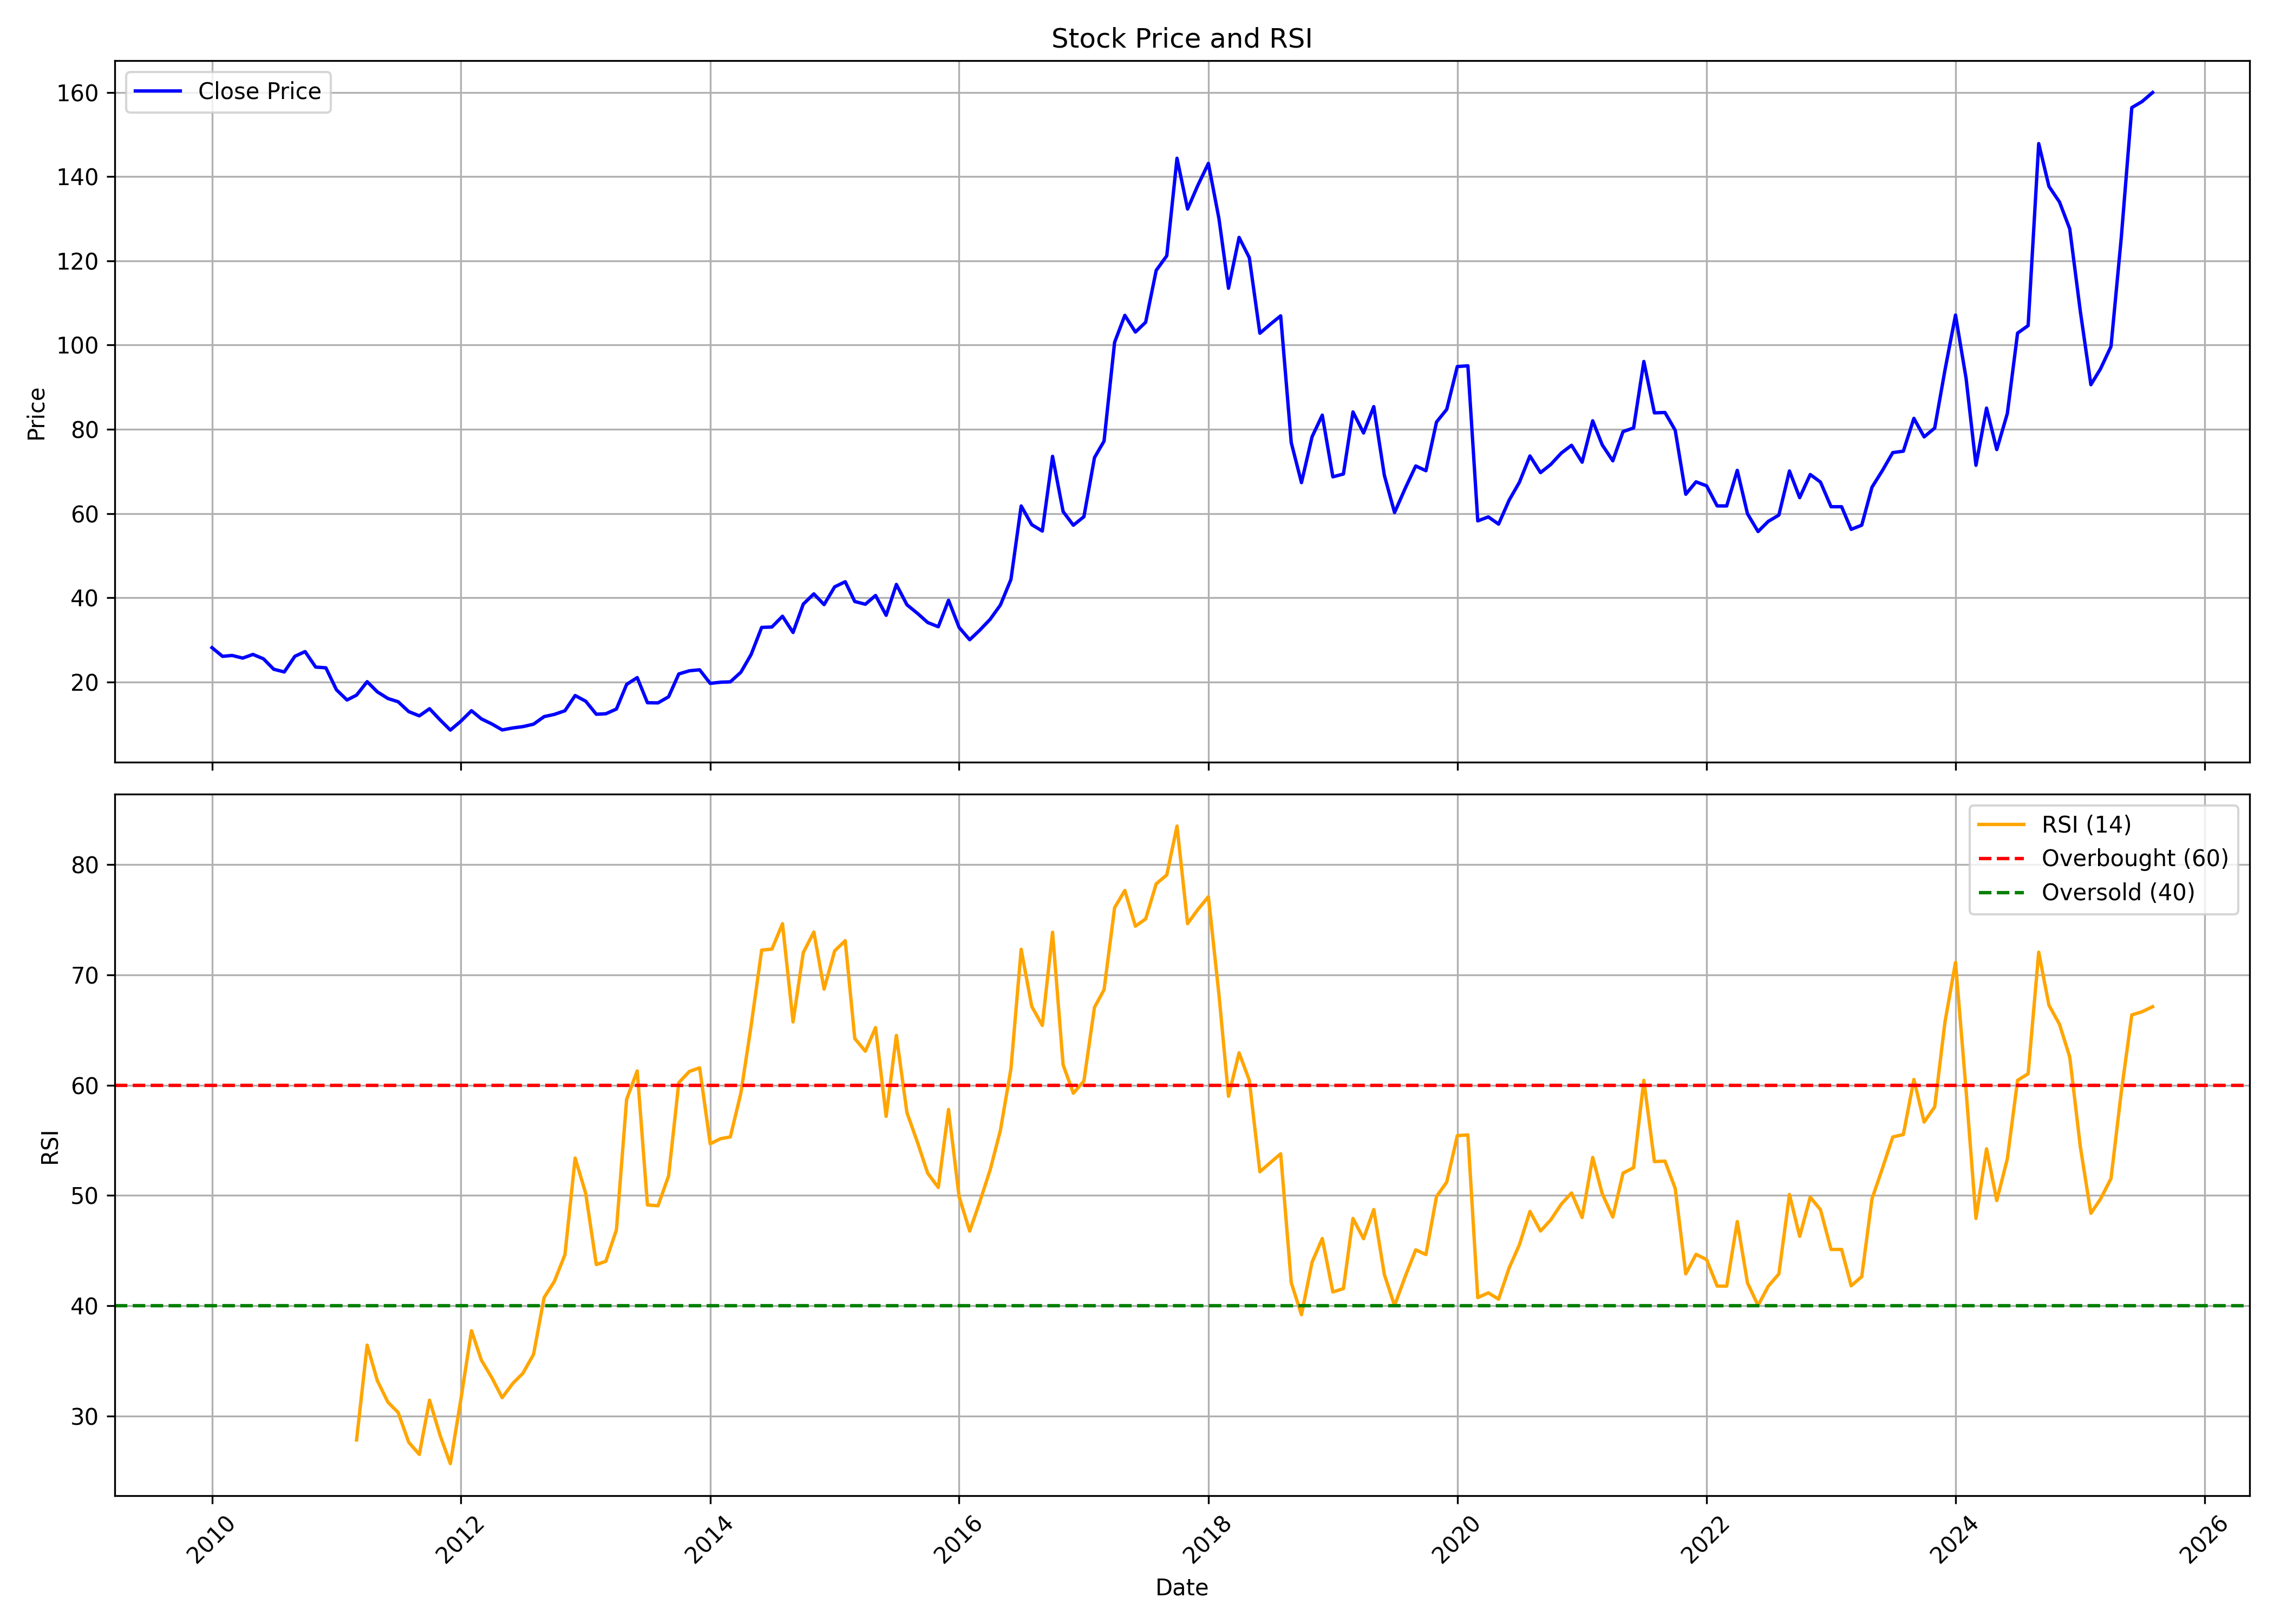

The data file committed next to this chart (first rows):
, date, symbol, open, high, low, close, volume, rsi
0, 2010-01-01, JMFINANCIL, 32.72, 33.77, 27.15, 28.13, 6090014, 
1, 2010-02-01, JMFINANCIL, 28.54, 30.28, 20.78, 26.07, 5521357, 
2, 2010-03-01, JMFINANCIL, 26.07, 28.2, 24.23, 26.28, 5691537, 
3, 2010-04-01, JMFINANCIL, 26.46, 28.75, 24.72, 25.65, 5416756, 
4, 2010-05-01, JMFINANCIL, 25.59, 26.53, 19.56, 26.53, 6948916, 
5, 2010-06-01, JMFINANCIL, 27.78, 31.33, 24.02, 25.48, 44419560, 
6, 2010-07-01, JMFINANCIL, 25.06, 26.35, 22.9, 23.01, 11867207, 
7, 2010-08-01, JMFINANCIL, 24.36, 26.22, 22.23, 22.37, 6561433, 
8, 2010-09-01, JMFINANCIL, 22.65, 32.04, 22.44, 26.08, 36986390, 
9, 2010-10-01, JMFINANCIL, 26.36, 33.51, 25.24, 27.2, 168297510, 
10, 2010-11-01, JMFINANCIL, 27.66, 29.45, 18.4, 23.52, 49976601, 
11, 2010-12-01, JMFINANCIL, 23.77, 24.82, 19.14, 23.35, 29497490, 
12, 2011-01-01, JMFINANCIL, 23.49, 24.22, 17.11, 18.12, 13984029, 
13, 2011-02-01, JMFINANCIL, 18.12, 18.54, 13.99, 15.7, 11729294, 
14, 2011-03-01, JMFINANCIL, 15.85, 18.23, 14.65, 16.86, 21150562, 27.84
15, 2011-04-01, JMFINANCIL, 16.86, 23.8, 16.62, 20.05, 45330402, 36.43
16, 2011-05-01, JMFINANCIL, 20.26, 20.44, 16.51, 17.63, 14766679, 33.2
17, 2011-06-01, JMFINANCIL, 17.74, 18.51, 15, 16.06, 11596157, 31.26
18, 2011-07-01, JMFINANCIL, 16.13, 17.25, 15.04, 15.28, 11432856, 30.32
19, 2011-08-01, JMFINANCIL, 15.79, 16.87, 12.15, 12.95, 11385992, 27.62
20, 2011-09-01, JMFINANCIL, 12.95, 13.92, 11.87, 11.94, 4475467, 26.53
21, 2011-10-01, JMFINANCIL, 11.87, 14.02, 10.86, 13.63, 5163044, 31.44
22, 2011-11-01, JMFINANCIL, 13.56, 14.02, 10.54, 10.97, 5258193, 28.24
23, 2011-12-01, JMFINANCIL, 11.58, 11.58, 8.343, 8.558, 7971013, 25.69
24, 2012-01-01, JMFINANCIL, 8.558, 11.33, 8.271, 10.68, 21815145, 31.55
25, 2012-02-01, JMFINANCIL, 10.72, 14.31, 10.72, 13.16, 22189872, 37.74
26, 2012-03-01, JMFINANCIL, 13.05, 13.31, 8.81, 11.22, 11907011, 35.07
27, 2012-04-01, JMFINANCIL, 11.11, 11.79, 9.745, 9.997, 4885493, 33.46
28, 2012-05-01, JMFINANCIL, 9.997, 10.14, 8.163, 8.594, 20256947, 31.67
29, 2012-06-01, JMFINANCIL, 8.666, 10.21, 8.271, 9.062, 46382096, 32.96
30, 2012-07-01, JMFINANCIL, 9.17, 10.57, 8.918, 9.386, 114968081, 33.89
31, 2012-08-01, JMFINANCIL, 9.529, 11.4, 8.81, 9.961, 73365183, 35.6
32, 2012-09-01, JMFINANCIL, 10.59, 12.55, 10.55, 11.76, 35690238, 40.75
33, 2012-10-01, JMFINANCIL, 11.98, 14.24, 11.76, 12.28, 64198018, 42.21
34, 2012-11-01, JMFINANCIL, 12.28, 14.69, 12.17, 13.15, 30171069, 44.62
35, 2012-12-01, JMFINANCIL, 13.19, 18.01, 12.89, 16.77, 67271699, 53.39
36, 2013-01-01, JMFINANCIL, 17.03, 19.07, 14.47, 15.41, 47953472, 50.18
37, 2013-02-01, JMFINANCIL, 15.52, 16.5, 12.06, 12.32, 19550259, 43.74
38, 2013-03-01, JMFINANCIL, 13.01, 14.79, 11.86, 12.44, 14325128, 44.03
39, 2013-04-01, JMFINANCIL, 12.71, 14.05, 12.13, 13.55, 8340559, 46.87
40, 2013-05-01, JMFINANCIL, 13.55, 21.37, 13.28, 19.41, 113756424, 58.72
41, 2013-06-01, JMFINANCIL, 19.48, 24.14, 19.1, 21.02, 65159587, 61.29
42, 2013-07-01, JMFINANCIL, 21.22, 21.83, 13.75, 15.06, 23497065, 49.14
43, 2013-08-01, JMFINANCIL, 16.04, 17.53, 14.19, 15.02, 14437645, 49.07
44, 2013-09-01, JMFINANCIL, 14.94, 19.65, 14.94, 16.47, 19397730, 51.76
45, 2013-10-01, JMFINANCIL, 16.59, 22.33, 16.12, 21.89, 35799711, 60.23
46, 2013-11-01, JMFINANCIL, 21.93, 23.43, 20.99, 22.64, 19225560, 61.24
47, 2013-12-01, JMFINANCIL, 23.74, 25, 21.58, 22.88, 33673036, 61.57
48, 2014-01-01, JMFINANCIL, 23.11, 24.06, 18.32, 19.65, 23850699, 54.69
49, 2014-02-01, JMFINANCIL, 19.61, 22.05, 18.47, 19.93, 24141361, 55.15
50, 2014-03-01, JMFINANCIL, 20.3, 22.5, 19.46, 20.02, 26406515, 55.3
51, 2014-04-01, JMFINANCIL, 20.34, 24.18, 19.34, 22.3, 59118453, 59.27
52, 2014-05-01, JMFINANCIL, 22.3, 30.43, 21.86, 26.5, 46215833, 65.38
53, 2014-06-01, JMFINANCIL, 26.78, 37.15, 26.66, 32.95, 49646921, 72.24
54, 2014-07-01, JMFINANCIL, 34.05, 34.74, 27.6, 33.04, 29583680, 72.33
55, 2014-08-01, JMFINANCIL, 32.27, 36.69, 28.74, 35.59, 20407020, 74.63
56, 2014-09-01, JMFINANCIL, 35.72, 36, 28.45, 31.74, 10260849, 65.73
57, 2014-10-01, JMFINANCIL, 31.78, 38.88, 30.44, 38.48, 12807727, 72.01
58, 2014-11-01, JMFINANCIL, 38.6, 42.86, 35.11, 40.91, 26948523, 73.88
59, 2014-12-01, JMFINANCIL, 40.99, 43.63, 36.24, 38.35, 17113527, 68.7
... 128 more rows
